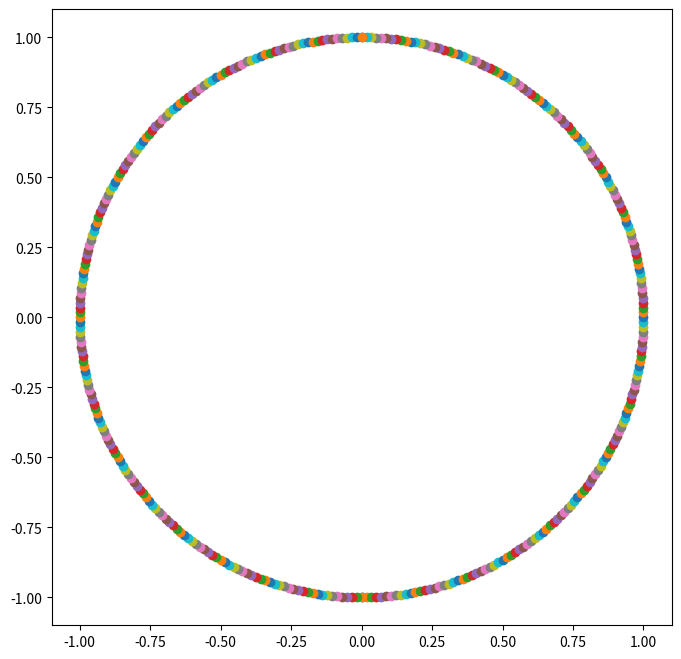

The script that saved this image:
import matplotlib.pyplot as plt
import math

fig = plt.figure(figsize=(8,8), dpi=100)
s = math.pi/180

for i in range(-90, 91):
    plt.scatter(math.cos(i*s),math.sin(i*s)) 
for i in range(-90, 91):
    plt.scatter(0-math.cos(i*s),math.sin(i*s))
plt.show()